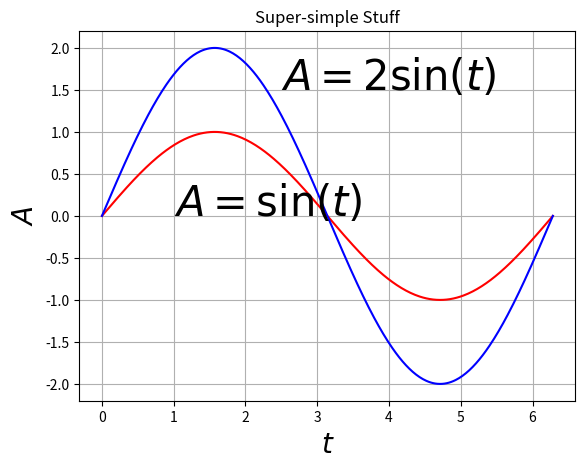

This figure's Python source:
#!/usr/bin/env python3

import matplotlib
import matplotlib.pyplot as plt
import numpy
import math

t = numpy.linspace(0, 2 * numpy.pi, 400)
A = numpy.sin(t)

plt.plot(t, A, 'r', t, 2*A, 'b')
plt.xlabel('$t$', fontsize=20)
plt.ylabel('$A$', fontsize=20)
plt.title('Super-simple Stuff')
plt.grid(True)
plt.text(1, 0.0, r'$A=\sin(t)$', fontsize=30)
plt.text(2.5, 1.50, r'$A=2\sin(t)$', fontsize=30)

plt.show()
